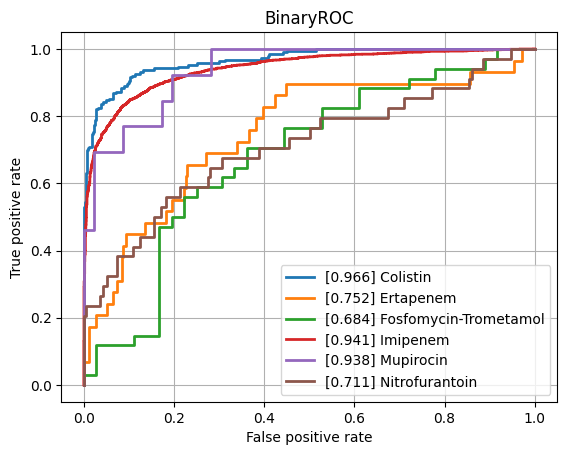

Values plotted in this chart, from the file beside it:
class, ROCAUC, n_positives, n_negatives
Amikacin, 0.7969, 128, 777
Amoxicillin-Clavulanic acid, 0.8273, 1544, 1086
Ampicillin, 0.8634, 2852, 629
Ampicillin-Amoxicillin, 0.8074, 1207, 41
Cefazolin, 0.8489, 109, 57
Cefepime, 0.8145, 1010, 1758
Cefpodoxime, 0.7979, 58, 29
Ceftazidime, 0.8264, 1366, 1978
Ceftriaxone, 0.7902, 1215, 1719
Cefuroxime, 0.8904, 936, 121
Ciprofloxacin, 0.8041, 2519, 3523
Clindamycin, 0.8321, 1296, 524
Colistin, 0.9656, 189, 440
Cotrimoxazole, 0.8054, 3108, 3639
Ertapenem, 0.7518, 29, 844
Erythromycin, 0.8168, 1159, 347
Fosfomycin, 0.8269, 371, 775
Fosfomycin-Trometamol, 0.6838, 34, 36
Fusidic acid, 0.7896, 117, 124
Gentamicin, 0.9108, 3178, 1862
Imipenem, 0.9412, 2824, 3150
Levofloxacin, 0.8395, 617, 627
Meropenem, 0.8539, 849, 3164
Mupirocin, 0.9381, 13, 46
Nitrofurantoin, 0.7111, 34, 193
Norfloxacin, 0.7584, 35, 81
Oxacillin, 0.8023, 420, 261
Penicillin, 0.7914, 474, 35
Piperacillin-Tazobactam, 0.808, 2120, 2560
Rifampicin, 0.756, 52, 746
Teicoplanin, 0.8932, 5, 133
Tetracycline, 0.7671, 316, 461
Tobramycin, 0.7961, 153, 515
Vancomycin, 0.9314, 189, 2022
micro, 0.8759, , 
macro, 0.8246, , 
